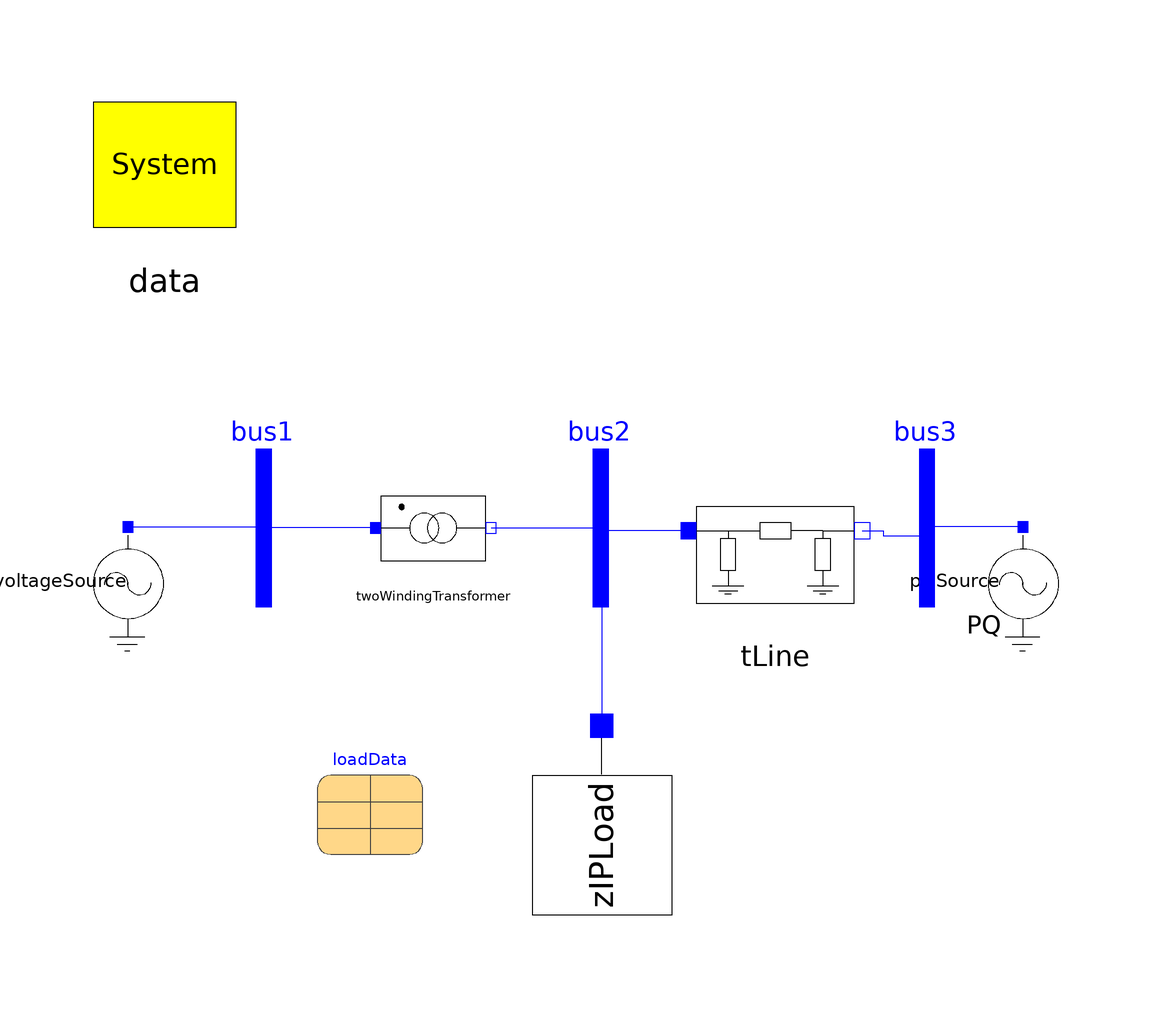

This picture is the connection diagram that the Modelica source below describes through its graphical annotations.

model Test_Minimal
        OmniPES.Circuit.Sources.VoltageSource voltageSource annotation(
          Placement(visible = true, transformation(origin = {-84, -10}, extent = {{-10, -10}, {10, 10}}, rotation = -90)));
        OmniPES.Circuit.Basic.TLine tLine(Q = 50, r = 0, x = 0.05) annotation(
          Placement(visible = true, transformation(origin = {39, -5}, extent = {{-15, -15}, {15, 15}}, rotation = 0)));
        inner OmniPES.SystemData data annotation(
          Placement(visible = true, transformation(origin = {-77, 69}, extent = {{-17, -17}, {17, 17}}, rotation = 0)));
        OmniPES.Circuit.Interfaces.Bus bus1 annotation(
          Placement(visible = true, transformation(origin = {-58, 2}, extent = {{-10, -10}, {10, 10}}, rotation = 0)));
        OmniPES.Circuit.Sources.PQSource pQSource(P = 100, Q = 0) annotation(
          Placement(visible = true, transformation(origin = {86, -10}, extent = {{-10, -10}, {10, 10}}, rotation = -90)));
        OmniPES.Circuit.Interfaces.Bus bus3 annotation(
          Placement(visible = true, transformation(origin = {68, 2}, extent = {{-10, -10}, {10, 10}}, rotation = 0)));
        OmniPES.Circuit.Interfaces.Bus bus2 annotation(
          Placement(visible = true, transformation(origin = {6, 2}, extent = {{-10, -10}, {10, 10}}, rotation = 0)));
        OmniPES.Circuit.Basic.TwoWindingTransformer twoWindingTransformer(tap = 1.05, x = 0.01) annotation(
          Placement(visible = true, transformation(origin = {-26, 0}, extent = {{-10, -10}, {10, 10}}, rotation = 0)));
        OmniPES.SteadyState.Loads.ZIPLoad zIPLoad(Psp = 50, Qsp = 10, ss_par = loadData) annotation(
          Placement(visible = true, transformation(origin = {6, -60}, extent = {{-22, -22}, {22, 22}}, rotation = -90)));
        parameter OmniPES.SteadyState.Loads.Interfaces.LoadData loadData(pi = 0.75, qz = 1) annotation(
          Placement(visible = true, transformation(origin = {-38, -52}, extent = {{-10, -10}, {10, 10}}, rotation = 0)));
      equation
        connect(voltageSource.p, bus1.p) annotation(
          Line(points = {{-84, 0.2}, {-58, 0.2}}, color = {0, 0, 255}));
        connect(tLine.n, bus3.p) annotation(
          Line(points = {{55.5, -0.5}, {59.5, -0.5}, {59.5, -1.5}, {67, -1.5}}, color = {0, 0, 255}));
        connect(pQSource.p, bus3.p) annotation(
          Line(points = {{86, 0.2}, {68, 0.2}}, color = {0, 0, 255}));
        connect(tLine.p, bus2.p) annotation(
          Line(points = {{22.5, -0.5}, {6.5, -0.5}}, color = {0, 0, 255}));
        connect(twoWindingTransformer.p, bus1.p) annotation(
          Line(points = {{-37, 0}, {-59, 0}}, color = {0, 0, 255}));
        connect(twoWindingTransformer.n, bus2.p) annotation(
          Line(points = {{-15, 0}, {5, 0}}, color = {0, 0, 255}));
        connect(bus2.p, zIPLoad.p) annotation(
          Line(points = {{6, 0}, {6, -38}}, color = {0, 0, 255}));
      protected
        annotation(
          experiment(StartTime = 0, StopTime = 1, Tolerance = 1e-06, Interval = 0.002));
      end Test_Minimal;